The GitHub repository mcwhorpj/boardTrainingData contains a labelled image folder "boardTrainingData" with 6 categories: Arduino Nano, Arduino Uno, Jetson Nano, Jetson Xavier NX, Raspberry Pi Three, Raspberry Pi Zero. Examples follow, each with its label.

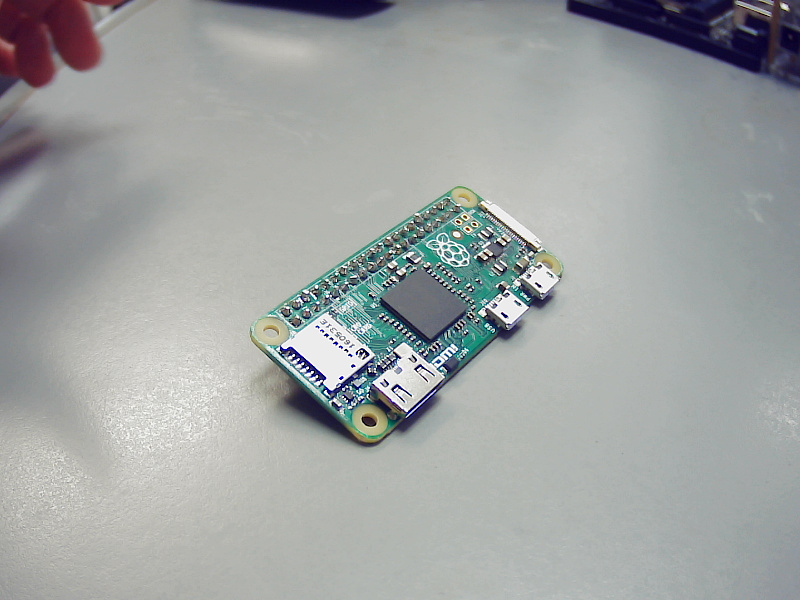
Label: Raspberry Pi Zero

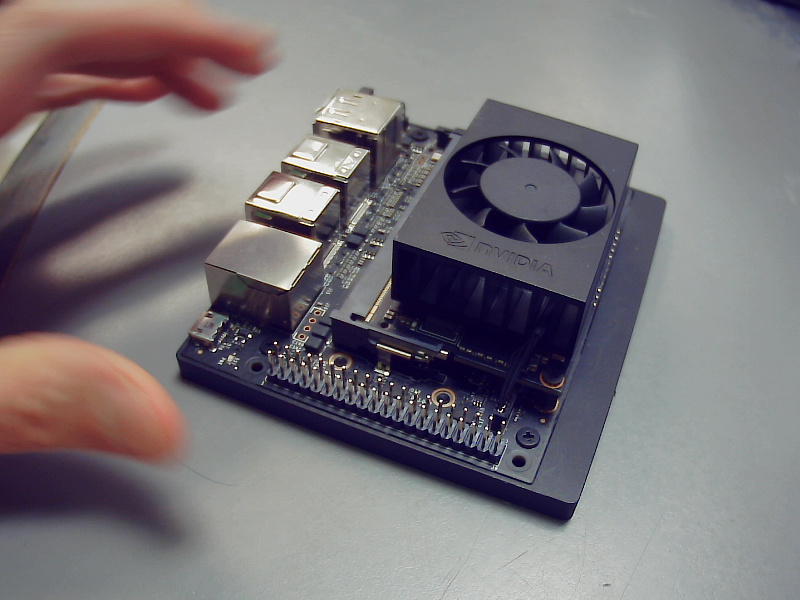
Label: Jetson Xavier NX

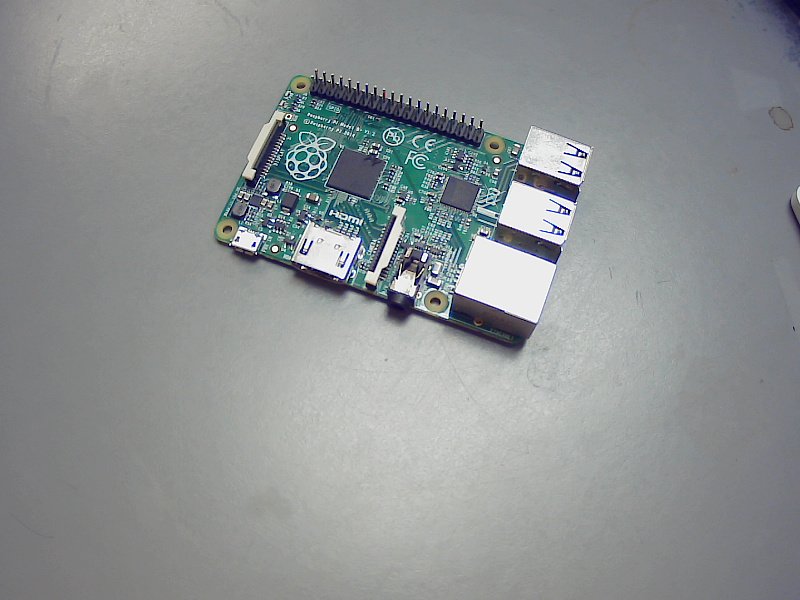
Label: Raspberry Pi Three

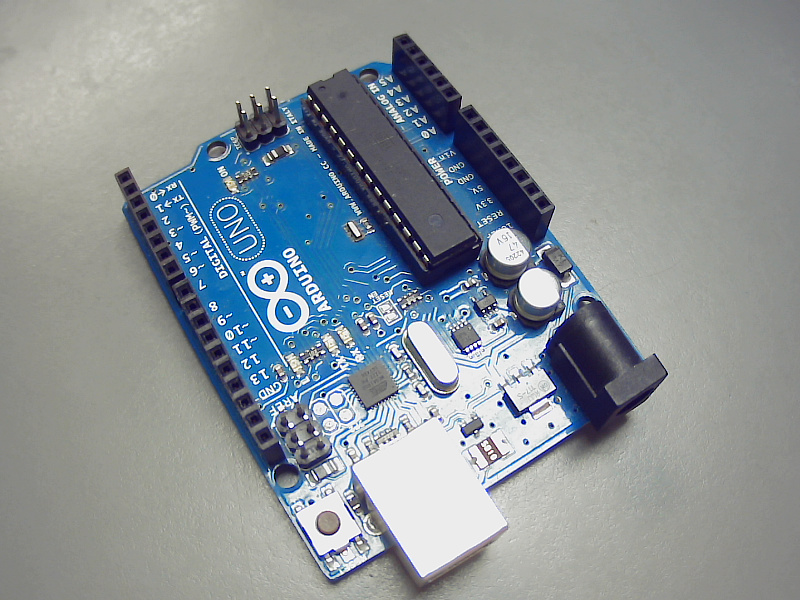
Label: Arduino Uno

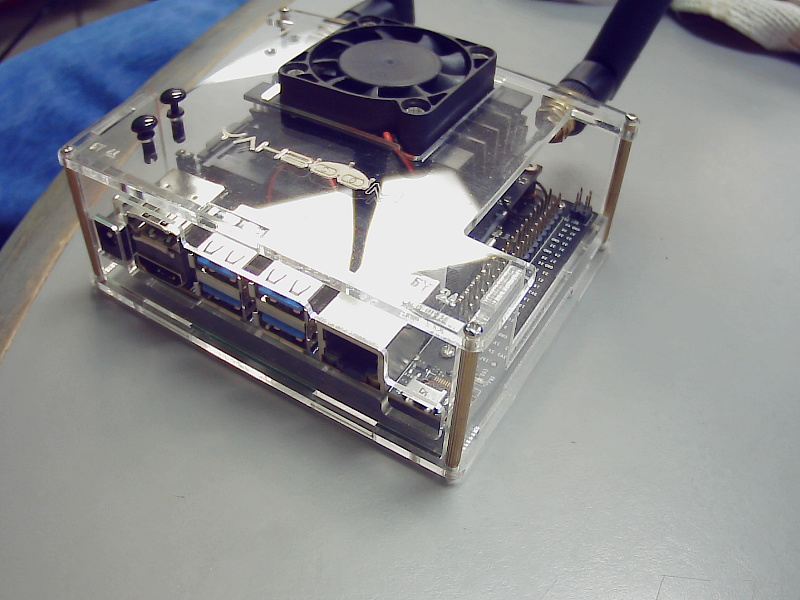
Label: Jetson Nano

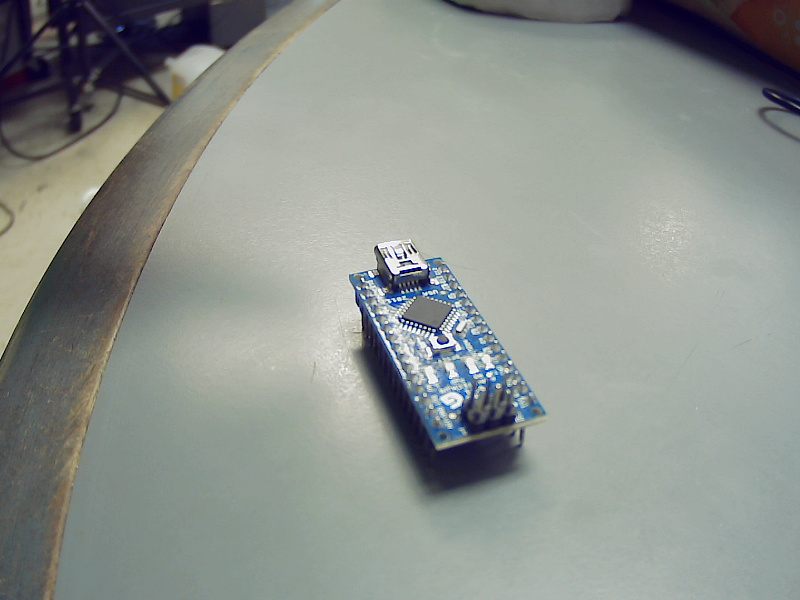
Label: Arduino Nano
